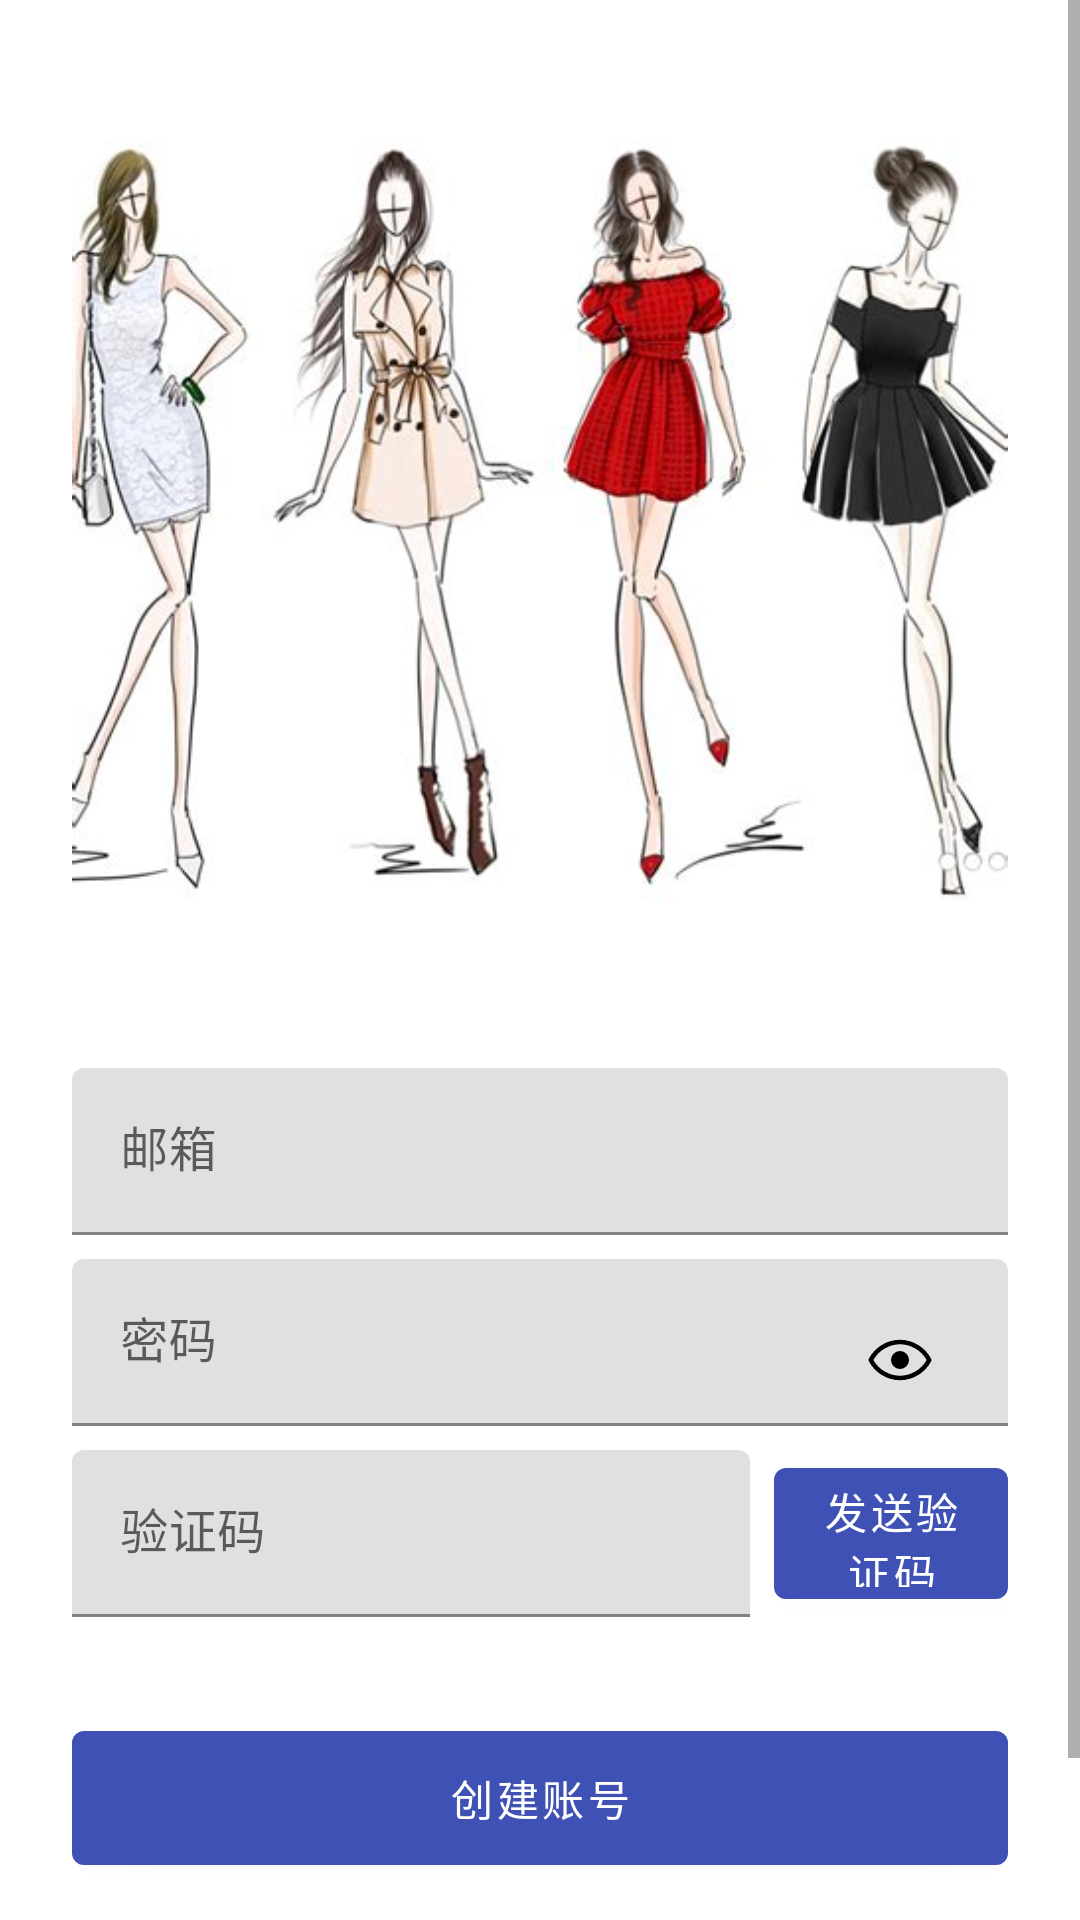

Here is an Android app screen rendered from its layout file. Give the layout XML and the strings, colors and styles it references.
<!-- AndroidManifest.xml: activity theme AppTheme -->
<!-- res/layout/activity_signup.xml -->
<?xml version="1.0" encoding="utf-8"?>
<ScrollView
    xmlns:android="http://schemas.android.com/apk/res/android"
    xmlns:app="http://schemas.android.com/apk/res-auto"
    android:layout_width="fill_parent"
    android:layout_height="fill_parent"
    android:fitsSystemWindows="true">

    <LinearLayout
        android:layout_width="match_parent"
        android:layout_height="wrap_content"
        android:orientation="vertical"
        android:paddingLeft="24dp"
        android:paddingTop="24dp"
        android:paddingRight="24dp">

        <ImageView
            android:layout_width="wrap_content"
            android:layout_height="300dp"
            android:layout_gravity="center_horizontal"
            android:layout_marginBottom="24dp"
            android:scaleType="fitCenter"
            app:srcCompat="@drawable/signup" />

        

        
        <android.support.design.widget.TextInputLayout
            android:layout_width="match_parent"
            android:layout_height="wrap_content"
            android:layout_marginTop="8dp"
            android:layout_marginBottom="8dp">

            <EditText
                android:id="@+id/input_email"
                android:layout_width="match_parent"
                android:layout_height="wrap_content"
                android:hint="邮箱"
                android:inputType="textEmailAddress" />
        </android.support.design.widget.TextInputLayout>

        
        <android.support.constraint.ConstraintLayout
            android:layout_width="match_parent"
            android:layout_height="match_parent"
            android:orientation="horizontal">

            <android.support.design.widget.TextInputLayout
                android:id="@+id/textInputLayout"
                android:layout_width="match_parent"
                android:layout_height="wrap_content"
                app:layout_constraintStart_toStartOf="parent"
                app:layout_constraintTop_toTopOf="parent">

                <EditText
                    android:id="@+id/input_password"
                    android:layout_width="match_parent"
                    android:layout_height="wrap_content"
                    android:hint="密码"
                    android:inputType="textPassword" />

            </android.support.design.widget.TextInputLayout>

            <ToggleButton
                android:id="@+id/toggle_psw"
                android:layout_width="24dp"
                android:layout_height="24dp"
                android:layout_marginEnd="24dp"
                android:layout_marginBottom="10dp"
                android:background="@drawable/ic_eye_open"
                android:padding="10dp"
                android:textOff=""
                android:textOn=""
                app:layout_constraintBottom_toBottomOf="@+id/textInputLayout"
                app:layout_constraintEnd_toEndOf="@+id/textInputLayout" />

        </android.support.constraint.ConstraintLayout>

        
        <LinearLayout
            android:layout_width="match_parent"
            android:layout_height="match_parent"
            android:layout_marginTop="8dp"
            android:layout_marginBottom="8dp"
            android:orientation="horizontal">

            <android.support.design.widget.TextInputLayout
                android:layout_width="match_parent"
                android:layout_height="wrap_content"
                android:layout_marginEnd="8dp"
                android:layout_weight="1">

                <EditText
                    android:id="@+id/input_code"
                    android:layout_width="match_parent"
                    android:layout_height="match_parent"
                    android:hint="验证码"
                    android:inputType="textCapWords" />
            </android.support.design.widget.TextInputLayout>

            <android.support.design.button.MaterialButton
                android:id="@+id/btn_code"
                android:layout_width="match_parent"
                android:layout_height="match_parent"

                android:layout_weight="3"
                android:text="发送验证码" />
        </LinearLayout>

        <android.support.design.button.MaterialButton
            android:id="@+id/btn_signup"
            android:layout_width="fill_parent"
            android:layout_height="wrap_content"
            android:layout_marginTop="24dp"
            android:layout_marginBottom="24dp"
            android:padding="12dp"
            android:text="创建账号" />

        <TextView
            android:id="@+id/link_login"
            android:layout_width="fill_parent"
            android:layout_height="wrap_content"
            android:layout_marginBottom="24dp"
            android:gravity="center"
            android:text="有账号？点我登录"
            android:textSize="16dip" />

    </LinearLayout>
</ScrollView>
<!-- resources referenced by this layout -->
<resources>
  <!-- drawable ic_eye_open (drawable) -->
  <vector xmlns:android="http://schemas.android.com/apk/res/android"
      android:width="24dp"
      android:height="24dp"
      android:viewportWidth="1024"
      android:viewportHeight="1024">
      <path
          android:fillColor="#FF000000"
          android:pathData="M512,224a508.48,508.48 0,0 1,444.16 272.64,32 32,0 0,1 0,32A508.48,508.48 0,0 1,512 800,508.48 508.48,0 0,1 67.84,527.36a32,32 0,0 1,0 -32A508.48,508.48 0,0 1,512 224zM512,288a442.24,442.24 0,0 0,-379.2 224A442.24,442.24 0,0 0,512 736a442.24,442.24 0,0 0,379.2 -224A442.24,442.24 0,0 0,512 288z" />
      <path
          android:fillColor="#FF000000"
          android:pathData="M640,512a128,128 0,1 1,-128 -128,128 128,0 0,1 128,128" />
  </vector>
  <!-- drawable signup: jpg bitmap (drawable, 30928 bytes) -->
  <style name="AppTheme" parent="Theme.MaterialComponents.Light.DarkActionBar">
          
          <item name="colorPrimary">@color/colorPrimary</item>
          <item name="colorPrimaryDark">@color/colorPrimaryDark</item>
          <item name="colorAccent">@color/colorAccent</item>
  
      </style>
  <color name="colorPrimary">#3F51B5</color>
  <color name="colorPrimaryDark">#303F9F</color>
  <color name="colorAccent">#FF4081</color>
</resources>
